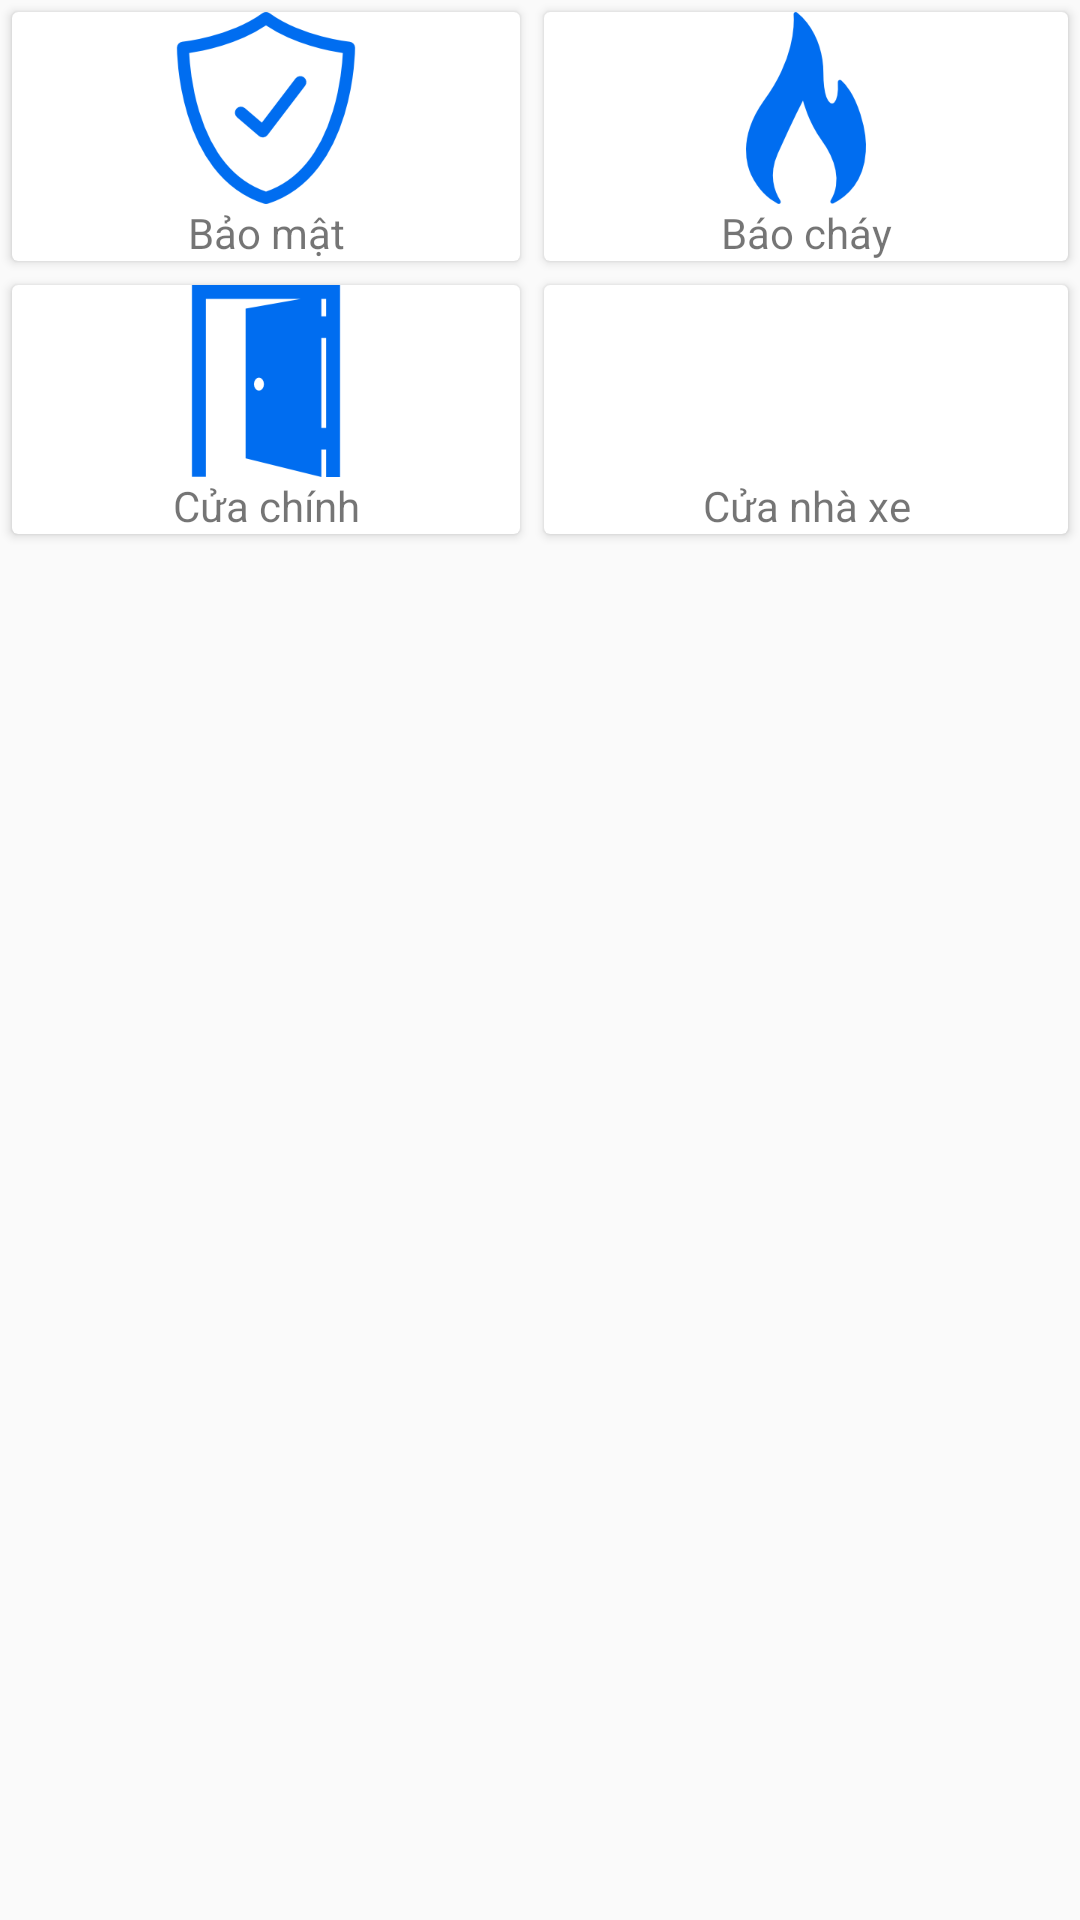

This screen was rendered from an Android layout file. Write that file and the resources it references.
<!-- AndroidManifest.xml: application theme AppTheme -->
<!-- res/layout/layout_mode_2.xml -->
<?xml version="1.0" encoding="utf-8"?>
<LinearLayout xmlns:android="http://schemas.android.com/apk/res/android"
    android:layout_width="match_parent"
    android:layout_height="match_parent"
    android:orientation="vertical">

    <ScrollView
        android:layout_width="match_parent"
        android:layout_height="match_parent"
        android:fillViewport="false">

        <TableLayout
            android:layout_width="match_parent"
            android:layout_height="match_parent"
            android:stretchColumns="*">

            <TableRow
                android:layout_width="match_parent"
                android:layout_height="match_parent">

                <android.support.v7.widget.CardView
                    android:layout_width="match_parent"
                    android:layout_height="match_parent"
                    android:layout_column="0"
                    android:layout_margin="4dp"
                    android:padding="4dp">

                    <LinearLayout
                        android:id="@+id/llSecurity_main"
                        android:layout_width="match_parent"
                        android:layout_height="match_parent"
                        android:gravity="center"
                        android:orientation="vertical">

                        <RelativeLayout
                            android:layout_width="match_parent"
                            android:layout_height="wrap_content">

                            <ImageView
                                android:id="@+id/imgSecurity"
                                android:layout_width="64dp"
                                android:layout_height="64dp"
                                android:src="@drawable/ic_security_blue"
                                android:layout_alignParentTop="true"
                                android:layout_centerHorizontal="true" />

                            
                            
                            
                            
                            
                            
                            
                            
                            
                        </RelativeLayout>


                        <TextView
                            android:layout_width="match_parent"
                            android:layout_height="wrap_content"
                            android:gravity="center"
                            android:text="Bảo mật" />
                    </LinearLayout>
                </android.support.v7.widget.CardView>

                <android.support.v7.widget.CardView
                    android:layout_width="match_parent"
                    android:layout_height="match_parent"
                    android:layout_column="1"
                    android:layout_margin="4dp"
                    android:padding="4dp">

                    <LinearLayout
                        android:id="@+id/llFire_main"
                        android:layout_width="match_parent"
                        android:layout_height="match_parent"
                        android:gravity="center"
                        android:orientation="vertical">

                        <RelativeLayout
                            android:layout_width="match_parent"
                            android:layout_height="wrap_content">

                            <ImageView
                                android:id="@+id/imgFire"
                                android:layout_width="64dp"
                                android:layout_height="64dp"

                                android:checked="true"
                                android:src="@drawable/ic_fire_blue"
                                android:layout_alignParentTop="true"
                                android:layout_centerHorizontal="true" />
                            
                            
                            
                            
                            
                            
                            
                            
                            
                        </RelativeLayout>

                        <TextView
                            android:layout_width="match_parent"
                            android:layout_height="wrap_content"
                            android:gravity="center"
                            android:text="Báo cháy" />
                    </LinearLayout>
                </android.support.v7.widget.CardView>

            </TableRow>

            <TableRow
                android:layout_width="match_parent"
                android:layout_height="match_parent">

                <android.support.v7.widget.CardView
                    android:layout_width="match_parent"
                    android:layout_height="match_parent"
                    android:layout_column="0"
                    android:layout_margin="4dp"
                    android:padding="4dp">

                    <LinearLayout
                        android:id="@+id/llDoor_main"
                        android:layout_width="match_parent"
                        android:layout_height="match_parent"
                        android:gravity="center"
                        android:orientation="vertical">

                        <RelativeLayout
                            android:layout_width="match_parent"
                            android:layout_height="wrap_content">

                            <ImageView
                                android:id="@+id/imgDoor"
                                android:layout_width="64dp"
                                android:layout_height="64dp"
                                android:src="@drawable/ic_open_door"
                                android:layout_alignParentTop="true"
                                android:layout_centerHorizontal="true" />

                            
                            
                            

                            
                            
                            
                            
                            
                            
                        </RelativeLayout>

                        <TextView
                            android:layout_width="match_parent"
                            android:layout_height="wrap_content"
                            android:gravity="center"
                            android:text="Cửa chính" />
                    </LinearLayout>
                </android.support.v7.widget.CardView>

                <android.support.v7.widget.CardView
                    android:layout_width="match_parent"
                    android:layout_height="match_parent"
                    android:layout_column="1"
                    android:layout_margin="4dp"
                    android:padding="4dp">

                    <LinearLayout
                        android:id="@+id/llGarage_main"
                        android:layout_width="match_parent"
                        android:layout_height="match_parent"
                        android:gravity="center"
                        android:orientation="vertical">

                        <RelativeLayout
                            android:layout_width="match_parent"
                            android:layout_height="wrap_content">

                            <ImageView
                                android:id="@+id/imgGarage"
                                android:layout_width="64dp"
                                android:layout_height="64dp"
                                android:src="@drawable/ic_garage_open"
                                android:layout_alignParentTop="true"
                                android:layout_centerHorizontal="true" />

                            
                            
                            
                            
                            
                            
                            
                            
                            
                        </RelativeLayout>

                        <TextView
                            android:layout_width="match_parent"
                            android:layout_height="wrap_content"
                            android:gravity="center"
                            android:text="Cửa nhà xe" />
                    </LinearLayout>
                </android.support.v7.widget.CardView>

            </TableRow>
        </TableLayout>
    </ScrollView>


</LinearLayout>
<!-- resources referenced by this layout -->
<resources>
  <!-- drawable ic_fire_blue: png bitmap (drawable, 4737 bytes) -->
  <!-- drawable ic_open_door: png bitmap (drawable, 1833 bytes) -->
  <!-- drawable ic_security_blue: png bitmap (drawable, 6330 bytes) -->
  <style name="AppTheme" parent="Theme.AppCompat.Light.DarkActionBar">
          
          
          
          
      </style>
</resources>
